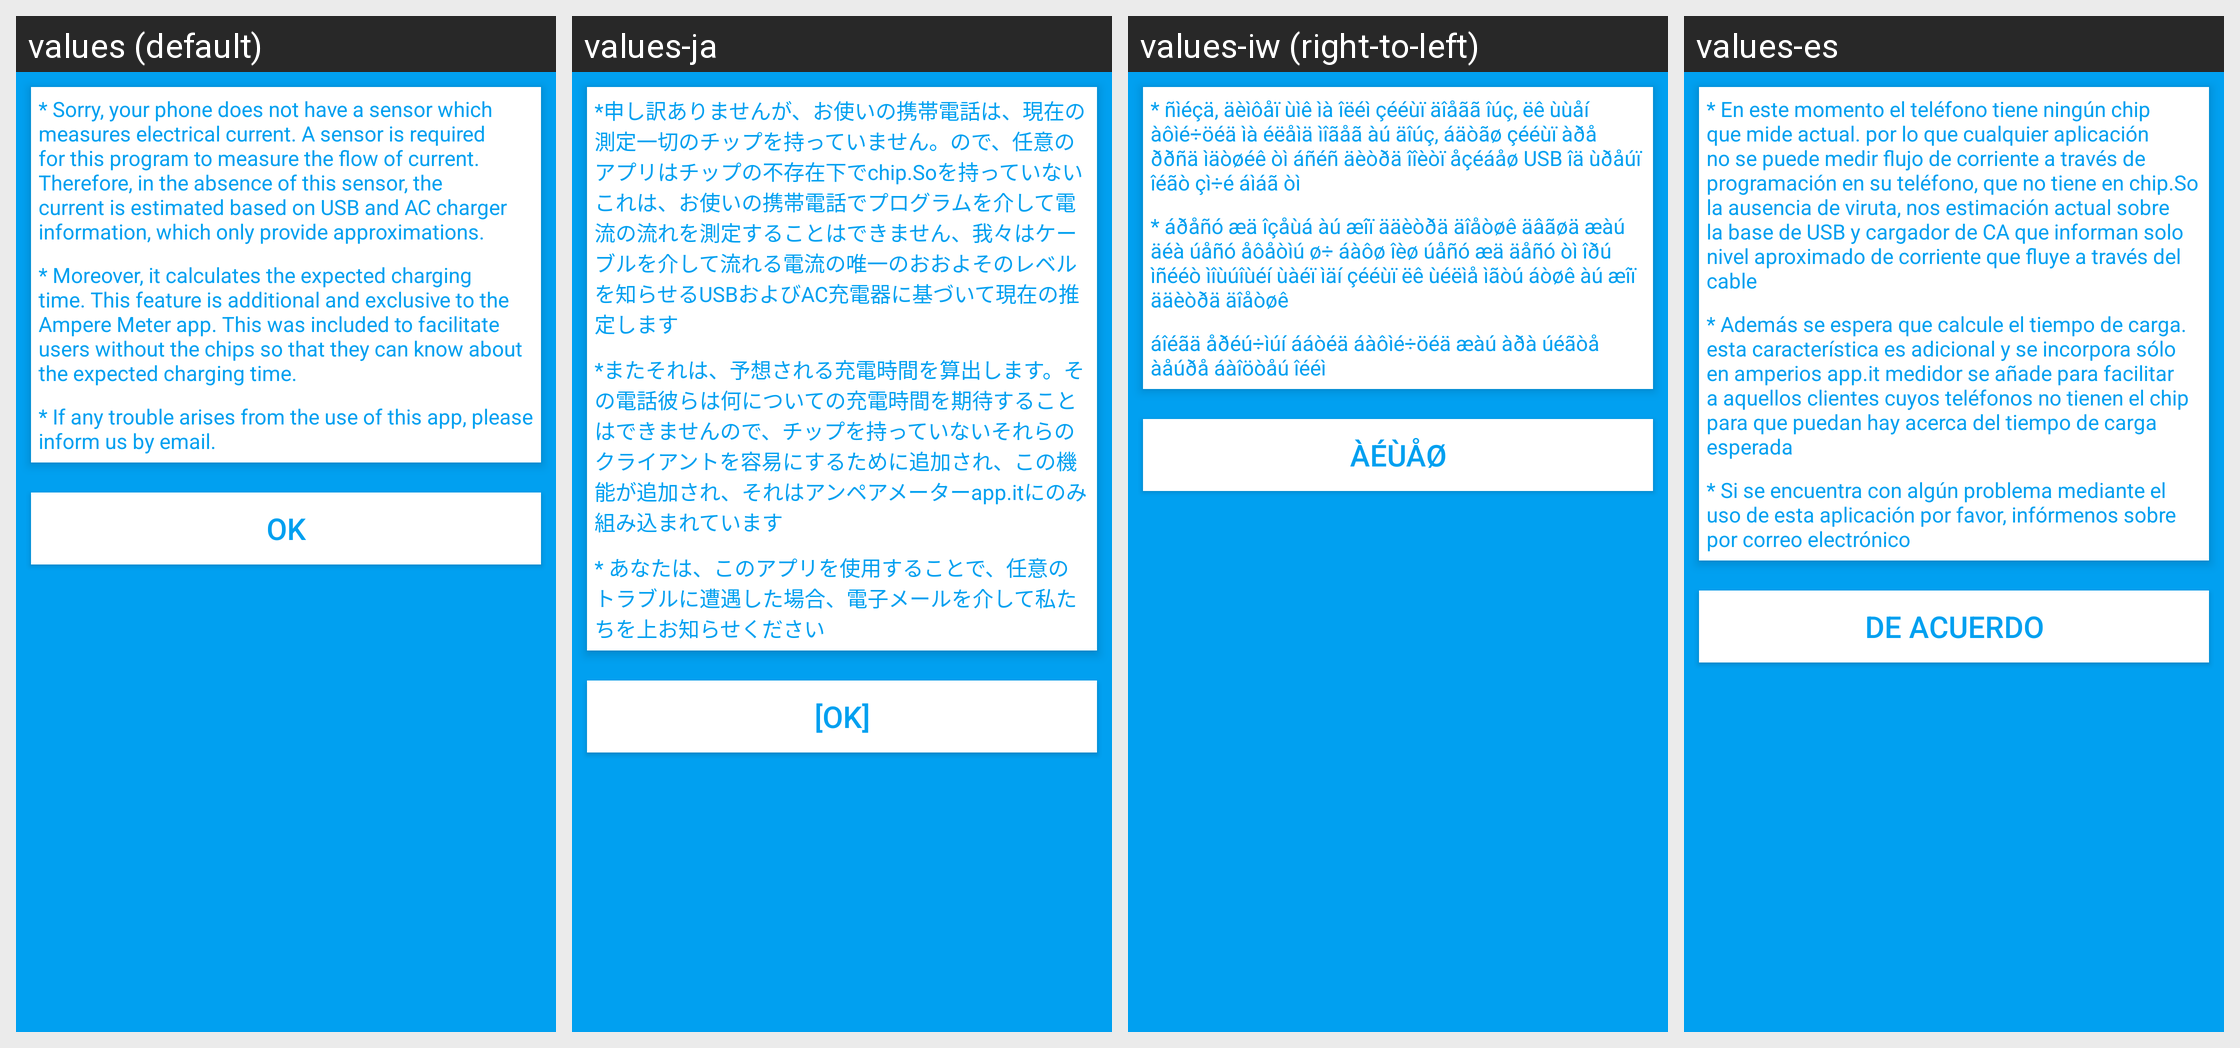

For this localized Android screen grid, give each drawn string resource with its value in every locale shown.
Android screen res/layout/no_chip.xml rendered under 4 locales, left to right: values (default), values-ja, values-iw (right-to-left), values-es. Device: Nexus 5 (rendered at 1080×1920; each locale shown at half size, 540×960, under a caption strip naming it); theme AppTheme.
Other locales in the repository, not shown: values-ar, values-bg, values-da, values-de, values-el, values-en, values-fa, values-fi, values-fr, values-hi, values-hy, values-in, values-it, values-ko, values-ms, values-nb, values-nl, values-pl, values-pt, values-ro, values-ru, values-sk, values-sv, values-th, values-tr, values-uk, values-zh, values-zh-rTW.
Strings drawn on this screen, with the default value and each locale's value (text and hints the layout hard-codes, and strings that could not be matched under every locale, appear in the picture but are not listed):

chip_message1_text_view
  values: * Sorry, your phone does not have a sensor which measures electrical current. A sensor is required for this program to measure the flow of current. Therefore, in the absence of this sensor, the current is estimated based on USB and AC charger information, which only provide approximations.
  values-ja: *申し訳ありませんが、お使いの携帯電話は、現在の測定一切のチップを持っていません。ので、任意のアプリはチップの不存在下でchip.Soを持っていないこれは、お使いの携帯電話でプログラムを介して電流の流れを測定することはできません、我々はケーブルを介して流れる電流の唯一のおおよそのレベルを知らせるUSBおよびAC充電器に基づいて現在の推定します
  values-iw: * ñìéçä, äèìôåï ùìê ìà îëéì çééùï äîåãã îúç, ëê ùùåí àôìé÷öéä ìà éëåìä ìîãåã àú äîúç, áäòãø çééùï àðå ððñä ìäòøéê òì áñéñ äèòðä îîèòï åçéáåø USB îä ùðåúï îéãò çì÷é áìáã òì
  values-es: * En este momento el teléfono tiene ningún chip que mide actual. por lo que cualquier aplicación no se puede medir flujo de corriente a través de programación en su teléfono, que no tiene en chip.So la ausencia de viruta, nos estimación actual sobre la base de USB y cargador de CA que informan solo nivel aproximado de corriente que fluye a través del cable

chip_message2_text_view
  values: * Moreover, it calculates the expected charging time. This feature is additional and exclusive to the Ampere Meter app. This was included to facilitate users without the chips so that they can know about the expected charging time.
  values-ja: *またそれは、予想される充電時間を算出します。その電話彼らは何についての充電時間を期待することはできませんので、チップを持っていないそれらのクライアントを容易にするために追加され、この機能が追加され、それはアンペアメーターapp.itにのみ組み込まれています
  values-iw: * áðåñó æä îçåùá àú æîï ääèòðä äîåòøê äâãøä æàú äéà úåñó åôåòìú ø÷ áàôø îèø úåñó æä äåñó òì îðú ìñééò ìîùúîùéí ùàéï ìäí çééùï ëê ùéëìå ìãòú áòøê àú æîï ääèòðä äîåòøê
  values-es: * Además se espera que calcule el tiempo de carga. esta característica es adicional y se incorpora sólo en amperios app.it medidor se añade para facilitar a aquellos clientes cuyos teléfonos no tienen el chip para que puedan hay acerca del tiempo de carga esperada

chip_message3_text_view
  values: * If any trouble arises from the use of this app, please inform us by email.
  values-ja: * あなたは、このアプリを使用することで、任意のトラブルに遭遇した場合、電子メールを介して私たちを上お知らせください
  values-iw: áîéãä åðéú÷ìúí ááòéä áàôìé÷öéä æàú àðà úéãòå àåúðå áàîöòåú îééì
  values-es: * Si se encuentra con algún problema mediante el uso de esta aplicación por favor, infórmenos sobre por correo electrónico

ok_buton
  values: ok
  values-ja: [OK]
  values-iw: àéùåø
  values-es: DE ACUERDO
